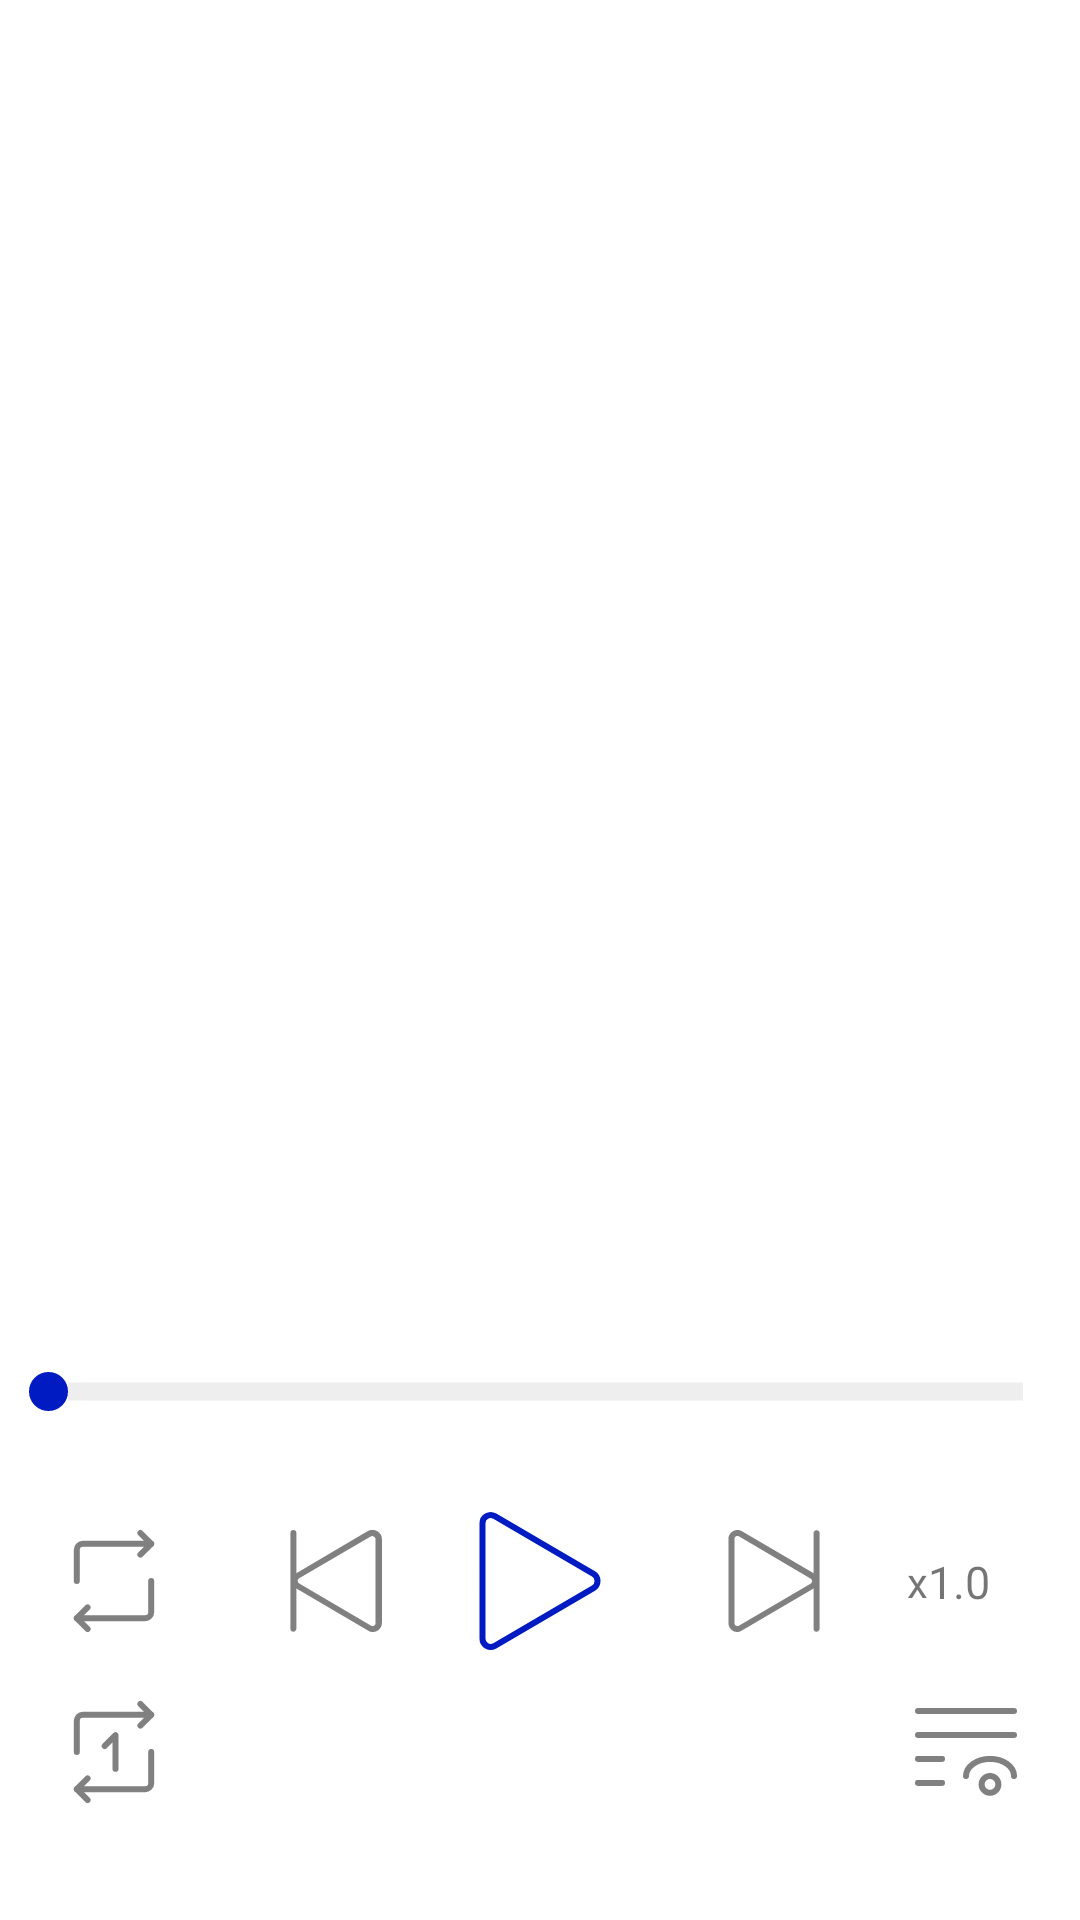

Write the Android layout XML for this screen, with the resource values it uses.
<!-- AndroidManifest.xml: application theme AppTheme -->
<!-- res/layout/activity_player.xml -->
<?xml version="1.0" encoding="utf-8"?>
<LinearLayout xmlns:android="http://schemas.android.com/apk/res/android"
    xmlns:app="http://schemas.android.com/apk/res-auto"
    xmlns:tools="http://schemas.android.com/tools"
    android:layout_width="match_parent"
    android:layout_height="match_parent"
    android:background="@color/playerBackGround"
    android:orientation="vertical">


    <LinearLayout
        android:layout_width="match_parent"
        android:layout_height="match_parent"
        android:layout_weight="2"
        android:background="@color/playerBackGround">

        <androidx.recyclerview.widget.RecyclerView
            android:id="@+id/player_recyclerview"
            android:layout_width="match_parent"
            android:layout_height="match_parent"
            android:background="@color/playerBackGround">

        </androidx.recyclerview.widget.RecyclerView>

    </LinearLayout>

    <androidx.constraintlayout.widget.ConstraintLayout
        android:layout_width="match_parent"
        android:layout_height="match_parent"
        android:layout_weight="5"
        android:background="@color/playerBackGround"
        android:gravity="center"
        android:orientation="vertical">

        <SeekBar
            android:id="@+id/seekbar"
            android:layout_width="match_parent"
            android:layout_height="wrap_content"
            android:progressDrawable="@drawable/seekbar_seekbar1"
            android:thumb="@drawable/seekbar_seekbar1_thumb"
            app:layout_constraintTop_toTopOf="parent" />

        <TextView
            android:id="@+id/current_time"
            android:layout_width="wrap_content"
            android:layout_height="wrap_content"
            android:layout_marginLeft="30dp"
            android:textColor="@color/textGray"
            android:textSize="13dp"
            app:layout_constraintLeft_toLeftOf="parent"
            app:layout_constraintTop_toBottomOf="@+id/seekbar"
            tools:text="14:00" />

        <TextView
            android:id="@+id/total_time"
            android:layout_width="wrap_content"
            android:layout_height="wrap_content"
            android:layout_marginRight="30dp"
            android:textColor="@color/textGray"
            android:textSize="13dp"
            app:layout_constraintRight_toRightOf="parent"
            app:layout_constraintTop_toBottomOf="@+id/seekbar"
            tools:text="38:00" />

        <androidx.constraintlayout.widget.ConstraintLayout
            android:id="@+id/const1"
            android:layout_width="match_parent"
            android:layout_height="wrap_content"
            android:layout_marginTop="15dp"
            android:background="@color/playerBackGround"
            app:layout_constraintTop_toBottomOf="@+id/total_time">

            <ImageButton
                android:id="@+id/repeat"
                android:layout_width="wrap_content"
                android:layout_height="wrap_content"
                android:layout_marginLeft="20dp"
                android:background="@color/playerBackGround"
                android:src="@drawable/repeat_36"
                app:layout_constraintBottom_toBottomOf="parent"
                app:layout_constraintLeft_toLeftOf="parent"
                app:layout_constraintTop_toTopOf="parent" />

            <ImageButton
                android:id="@+id/pre_sentence"
                android:layout_width="wrap_content"
                android:layout_height="wrap_content"
                android:background="@color/playerBackGround"
                android:src="@drawable/backs_36"
                app:layout_constraintBottom_toBottomOf="parent"
                app:layout_constraintLeft_toLeftOf="@id/repeat"
                app:layout_constraintRight_toRightOf="@id/play"
                app:layout_constraintTop_toTopOf="parent" />

            <ImageButton
                android:id="@+id/pause"
                android:layout_width="wrap_content"
                android:layout_height="wrap_content"
                android:background="@color/playerBackGround"
                android:src="@drawable/ic_pause"
                app:layout_constraintBottom_toBottomOf="parent"
                app:layout_constraintLeft_toLeftOf="parent"
                app:layout_constraintRight_toRightOf="parent"
                app:layout_constraintTop_toTopOf="parent" />

            <ImageButton
                android:id="@+id/play"
                android:layout_width="wrap_content"
                android:layout_height="wrap_content"
                android:layout_gravity="center"
                android:background="@color/playerBackGround"
                android:src="@drawable/play_48"
                app:layout_constraintBottom_toBottomOf="parent"
                app:layout_constraintLeft_toLeftOf="parent"
                app:layout_constraintRight_toRightOf="parent"
                app:layout_constraintTop_toTopOf="parent" />

            <ImageButton
                android:id="@+id/next_sentence"
                android:layout_width="wrap_content"
                android:layout_height="wrap_content"
                android:background="@color/playerBackGround"
                android:src="@drawable/nexts_36"
                app:layout_constraintBottom_toBottomOf="parent"
                app:layout_constraintLeft_toLeftOf="@id/play"
                app:layout_constraintRight_toRightOf="@id/const1"
                app:layout_constraintTop_toTopOf="parent" />

            <LinearLayout
                android:id="@+id/setspeed"
                android:layout_width="wrap_content"
                android:layout_height="wrap_content"
                android:layout_marginRight="30dp"
                android:gravity="center"
                android:orientation="horizontal"
                app:layout_constraintBottom_toBottomOf="parent"
                app:layout_constraintRight_toRightOf="parent"
                app:layout_constraintTop_toTopOf="parent"

                >

                <TextView
                    android:layout_width="wrap_content"
                    android:layout_height="wrap_content"
                    android:text="x" />

                <TextView
                    android:layout_width="wrap_content"
                    android:layout_height="wrap_content"
                    android:id="@+id/speed_value"
                    android:text="1.0"
                    android:textSize="15dp" />

            </LinearLayout>

        </androidx.constraintlayout.widget.ConstraintLayout>

        <androidx.constraintlayout.widget.ConstraintLayout
            android:layout_width="match_parent"
            android:layout_height="wrap_content"
            android:layout_marginTop="15dp"
            app:layout_constraintTop_toBottomOf="@+id/const1">

            <ImageButton
                android:id="@+id/repeat_one"
                android:layout_width="wrap_content"
                android:layout_height="wrap_content"
                android:layout_marginLeft="20dp"
                android:background="@color/playerBackGround"
                android:src="@drawable/repeatone_36"
                app:layout_constraintBottom_toBottomOf="parent"
                app:layout_constraintLeft_toLeftOf="parent"
                app:layout_constraintTop_toTopOf="parent" />

            <ImageButton
                android:id="@+id/script_on_off"
                android:layout_width="wrap_content"
                android:layout_height="wrap_content"
                android:layout_marginRight="20dp"
                android:background="@color/playerBackGround"
                android:src="@drawable/scripton_36"
                app:layout_constraintBottom_toBottomOf="parent"
                app:layout_constraintRight_toRightOf="parent"
                app:layout_constraintTop_toTopOf="parent" />


        </androidx.constraintlayout.widget.ConstraintLayout>

    </androidx.constraintlayout.widget.ConstraintLayout>

</LinearLayout>
<!-- resources referenced by this layout -->
<resources>
  <color name="playerBackGround">#ffffff</color>
  <color name="textGray">#808080</color>
  <!-- drawable ic_pause (drawable) -->
  <vector android:height="36dp" android:viewportHeight="512"
      android:viewportWidth="512" android:width="36dp" xmlns:android="http://schemas.android.com/apk/res/android">
      <path android:fillColor="#BEBEBE" android:pathData="M181.333,0H74.667c-17.643,0 -32,14.357 -32,32v448c0,17.643 14.357,32 32,32h106.667c17.643,0 32,-14.357 32,-32V32C213.333,14.357 198.976,0 181.333,0z"/>
      <path android:fillColor="#BEBEBE" android:pathData="M437.333,0H330.667c-17.643,0 -32,14.357 -32,32v448c0,17.643 14.357,32 32,32h106.667c17.643,0 32,-14.357 32,-32V32C469.333,14.357 454.976,0 437.333,0z"/>
  </vector>
  <!-- drawable play_48 (drawable) -->
  <vector xmlns:android="http://schemas.android.com/apk/res/android"
      android:width="48dp"
      android:height="48dp"
      android:viewportWidth="48"
      android:viewportHeight="48">
    <path
        android:pathData="M0,0h48v48h-48z"
        android:strokeAlpha="0.5"
        android:fillColor="#fff"
        android:fillAlpha="0.5"/>
    <path
        android:pathData="M4.83,4.73V43.27a2.72,2.72 0,0 0,4.1 2.35l32.9,-19.27a2.73,2.73 0,0 0,0 -4.7L8.93,2.38A2.72,2.72 0,0 0,4.83 4.73Z"
        android:strokeLineJoin="round"
        android:strokeWidth="2"
        android:fillColor="#00000000"
        android:strokeColor="#001bc2"
        android:strokeLineCap="round"/>
  </vector>
  <!-- drawable seekbar_seekbar1 (drawable) -->
  <?xml version="1.0" encoding="utf-8"?>
  <layer-list xmlns:android="http://schemas.android.com/apk/res/android">
  
      
      <item android:id="@android:id/background">
          <shape android:shape="line">    
              <stroke android:width="6dp" android:color="@color/backGround" />
          </shape>
      </item>
  
      
      <item android:id="@android:id/secondaryProgress">
          <clip>
              <shape android:shape="line">
                  <stroke android:width="6dp" android:color="@color/textBlack" />
              </shape>
          </clip>
      </item>
  
      
      <item android:id="@android:id/progress" >
          <clip>
              <shape android:shape="line">
                  <stroke android:width="6dp" android:color="@color/actionColor" />
              </shape>
          </clip>
      </item>
  
  </layer-list>
  <!-- drawable seekbar_seekbar1_thumb (drawable) -->
  <?xml version="1.0" encoding="utf-8"?>
  <shape xmlns:android="http://schemas.android.com/apk/res/android"
      android:shape="oval"
      android:useLevel="false"  >
      
      <solid
          android:color="@color/actionColor"/>
      
      <stroke
          android:width="2dp"
          android:color="@color/actionColor" />
      
      <size
          android:width="13dp"
          android:height="13dp"/>
  </shape>
  <style name="AppTheme" parent="Theme.AppCompat.Light.DarkActionBar">
      
      <item name="colorPrimary">@color/colorPrimary</item>
      <item name="colorPrimaryDark">@color/colorPrimaryDark</item>
      <item name="colorAccent">@color/colorAccent</item>
    </style>
  <color name="backGround">#eeeeee</color>
  <color name="textBlack">#111111</color>
  <color name="actionColor">#001BC2</color>
  <color name="colorPrimary">#ffffff</color>
  <color name="colorPrimaryDark">#BFBFBF</color>
  <color name="colorAccent">#FFC107</color>
</resources>
